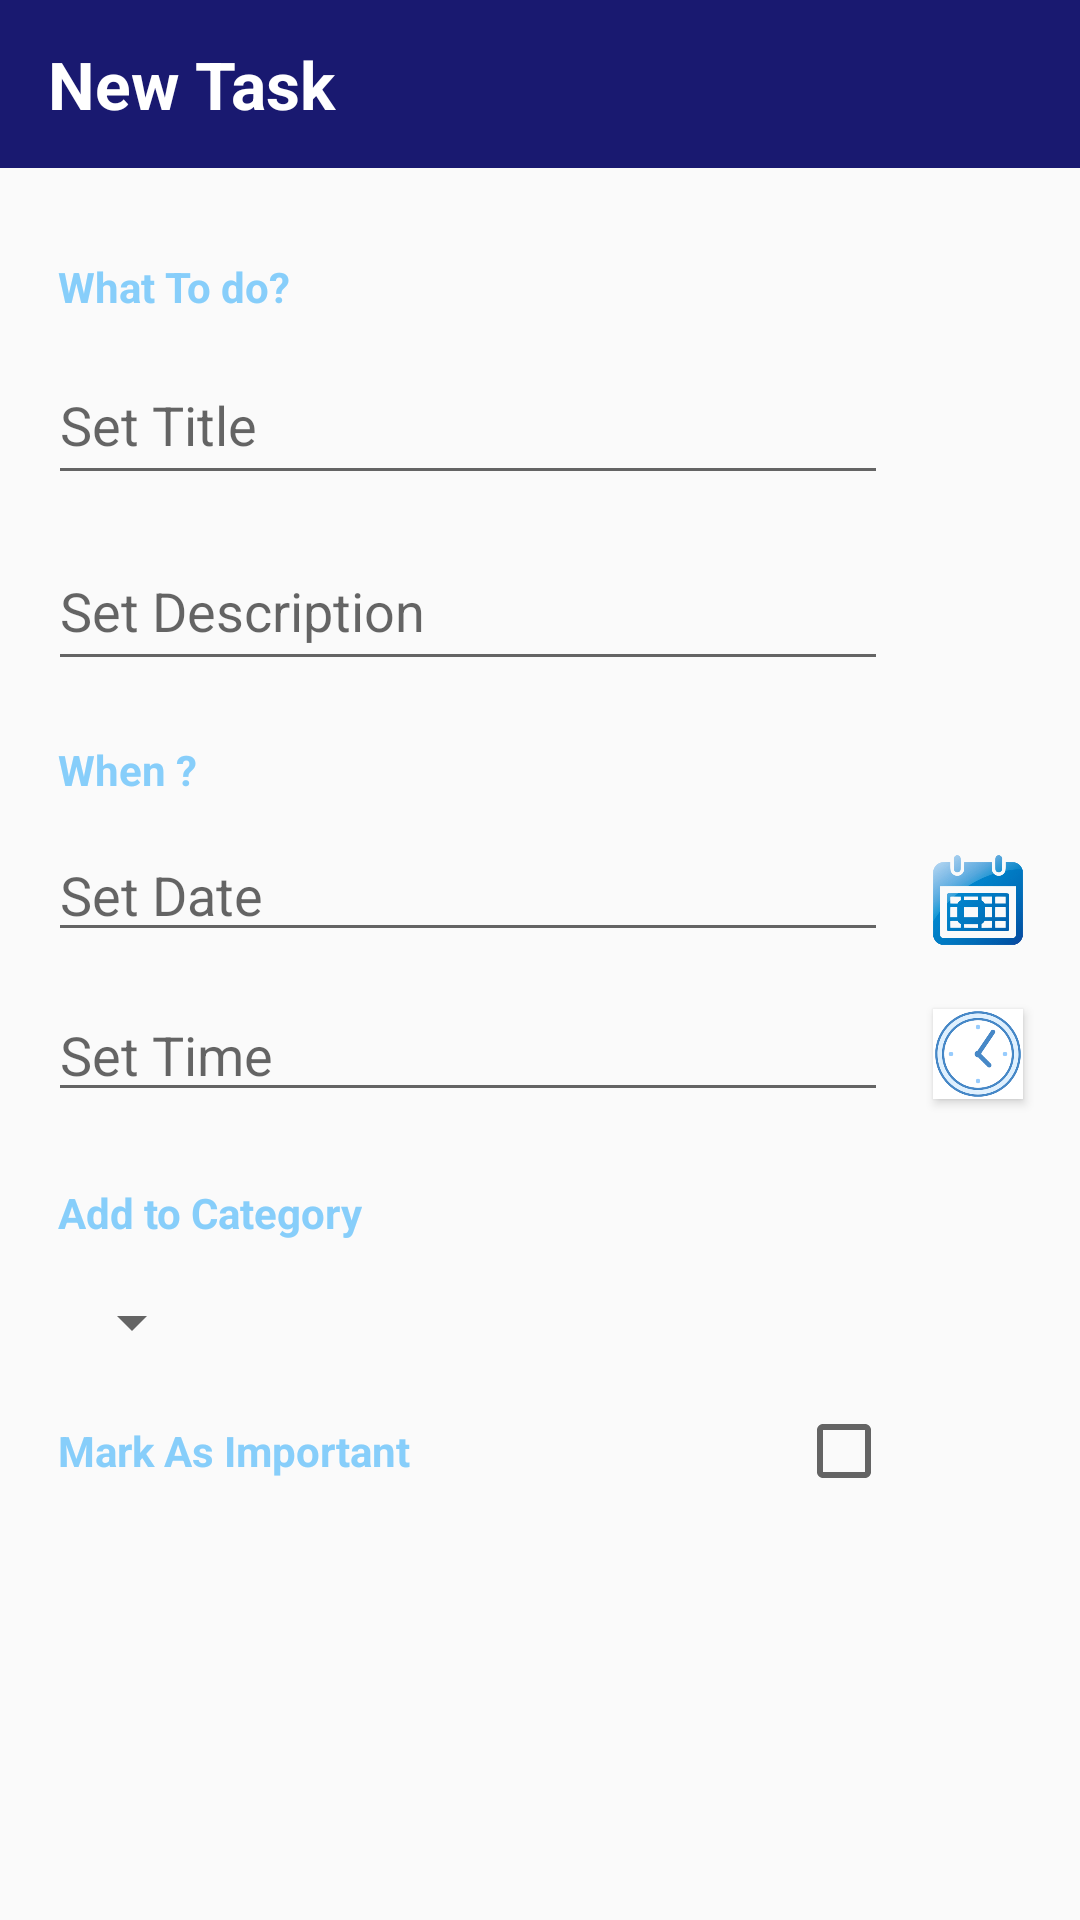

Reconstruct the res/layout file that produces this screen, plus the resources it refers to.
<!-- AndroidManifest.xml: activity theme AppTheme.NoActionBar -->
<!-- res/layout/activity_add.xml -->
<?xml version="1.0" encoding="utf-8"?>
<LinearLayout xmlns:android="http://schemas.android.com/apk/res/android"
    xmlns:app="http://schemas.android.com/apk/res-auto"
    xmlns:tools="http://schemas.android.com/tools"
    android:layout_width="match_parent"
    android:layout_height="match_parent"
    android:orientation="vertical"
    tools:context=".AddActivity">


    <android.support.v7.widget.Toolbar

        android:id="@+id/toolbaradd"
        android:layout_width="match_parent"
        android:layout_height="?attr/actionBarSize"
        android:background="?attr/colorAccent"
        android:theme="@style/AppTheme.AppBarOverlay" >

        <TextView
            android:layout_width="wrap_content"
            android:layout_height="wrap_content"
            android:textStyle="bold"
            android:textSize="22dp"
            android:text="New Task"
            android:textColor="#ffffff"
            />

    </android.support.v7.widget.Toolbar>

    <TextView
        android:layout_width="wrap_content"
        android:layout_height="wrap_content"
        android:text=" What To do?"
        android:textColor="@color/my_blue"
        android:layout_marginStart="16dp"
        android:layout_marginTop="30dp"
        android:textStyle="bold"
        />

    <EditText
        android:id="@+id/edittitle"
        android:layout_width="280dp"
        android:layout_height="50dp"
        android:layout_marginStart="16dp"
        android:layout_marginEnd="35dp"
        android:layout_marginTop="10dp"
        android:hint="Set Title"

        />

    <EditText
        android:id="@+id/editdesc"
        android:layout_width="280dp"
        android:layout_height="50dp"
        android:layout_marginStart="16dp"
        android:layout_marginEnd="35dp"
        android:layout_marginTop="12dp"
        android:hint="Set Description"

        />

    <TextView
        android:layout_width="wrap_content"
        android:layout_height="wrap_content"
        android:text=" When ?"
        android:textColor="@color/my_blue"
        android:layout_marginStart="16dp"
        android:layout_marginTop="20dp"
        android:textStyle="bold"
        />

    <LinearLayout
        android:layout_width="match_parent"
        android:layout_height="wrap_content"
        android:orientation="horizontal">

    <EditText
        android:layout_width="280dp"
        android:layout_height="wrap_content"
        android:layout_marginStart="16dp"
        android:id="@+id/date"
        android:hint="Set Date"
        android:layout_marginTop="10dp"
        android:inputType="none"
        android:focusableInTouchMode="false"
        android:focusable="false"
        android:layout_marginLeft="16dp"
        />

        <Button
            android:layout_marginTop="10dp"
            android:layout_width="30dp"
            android:layout_height="30dp"
            android:background="@drawable/date"
            android:layout_marginLeft="15dp"
            android:onClick="calendar"


            />

    </LinearLayout>

    <LinearLayout
        android:layout_width="match_parent"
        android:layout_height="wrap_content">

    <EditText
        android:layout_width="280dp"
        android:layout_height="wrap_content"
        android:layout_marginStart="16dp"
        android:id="@+id/time"
        android:hint="Set Time"
        android:focusableInTouchMode="false"
        android:focusable="false"
        android:layout_marginBottom="12dp"
        android:layout_marginTop="12dp"
        android:inputType="none"
        android:layout_marginLeft="16dp"
     />

        <Button

            android:layout_marginTop="10dp"
            android:layout_width="30dp"
            android:layout_height="30dp"
            android:background="@drawable/clock"
            android:layout_marginLeft="15dp"
            android:onClick="clock"
            />


    </LinearLayout>

    <TextView
        android:layout_width="wrap_content"
        android:layout_height="wrap_content"
        android:text=" Add to Category"
        android:textColor="@color/my_blue"
        android:layout_marginStart="16dp"
        android:layout_marginTop="12dp"
        android:textStyle="bold"
        />

    <LinearLayout
        android:layout_width="match_parent"
        android:layout_height="wrap_content">

   

        <Spinner
            android:id="@+id/spin"
            android:layout_width="wrap_content"
            android:layout_height="wrap_content"
            android:layout_marginTop="15dp"
            android:layout_marginStart="20dp"

            />


    </LinearLayout>

    <LinearLayout
        android:layout_width="match_parent"
        android:layout_height="wrap_content">

        <TextView
            android:layout_width="wrap_content"
            android:layout_height="wrap_content"
            android:text=" Mark As Important "
            android:textColor="@color/my_blue"
            android:layout_marginStart="16dp"
            android:layout_marginTop="15dp"
            android:textStyle="bold"
            />

        <CheckBox
            android:id="@+id/check"
            android:layout_width="wrap_content"
            android:layout_height="wrap_content"
            android:layout_marginTop="15dp"
            android:layout_marginStart="125dp"
            />


    </LinearLayout>


</LinearLayout>
<!-- resources referenced by this layout -->
<resources>
  <color name="my_blue">#87CEFA</color>
  <!-- drawable clock: png bitmap (drawable, 5933 bytes) -->
  <!-- drawable date: png bitmap (drawable, 38917 bytes) -->
  <style name="AppTheme.AppBarOverlay" parent="ThemeOverlay.AppCompat.Dark.ActionBar" />
  <style name="AppTheme.NoActionBar">
          <item name="windowActionBar">false</item>
          <item name="windowNoTitle">true</item>
      </style>
</resources>
